Run: headless pygame with SDL's dummy video driver; simulated clock (each Clock.tick advances the game by its frame time, no real sleeping); random seed 0; keys injected as events and as key.get_pressed() state; mouse plan: one left click at the window centre at the start of phase 2, then a move to the lower-right quarter at the start of phase 3.
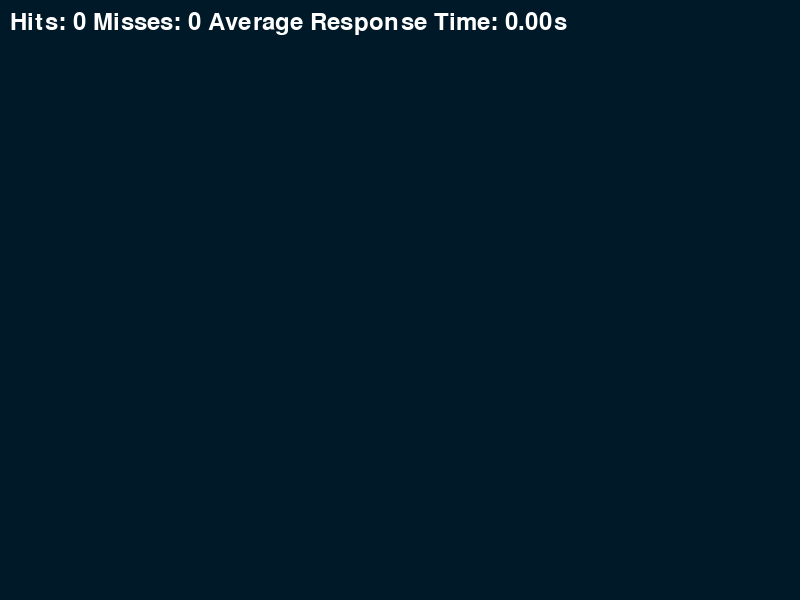
Frame 1 of 4 · flips 1–60 · no input
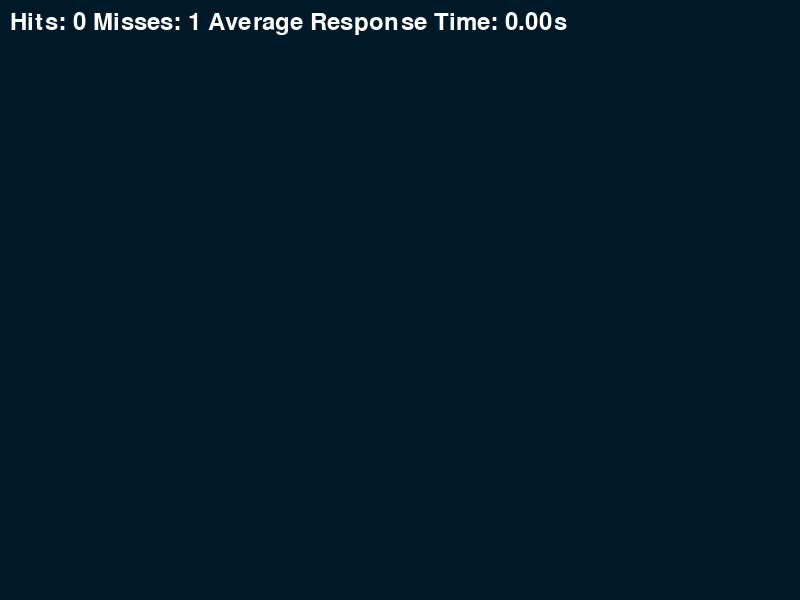
Frame 2 of 4 · flips 61–180 · clicked the window centre · tapped SPACE, RETURN · held RIGHT (→), D
Frame 3 of 4 · flips 181–300 · moved the mouse to the lower-right quarter · held DOWN (↓), S · screen unchanged from frame 2, image omitted
Frame 4 of 4 · flips 301–420 · held LEFT (←), A, UP (↑), W · screen unchanged from frame 3, image omitted

The pygame program that drew these frames:

import math
import random
import time
import pygame

pygame.init()

WIDTH, HEIGHT = 800, 600
WIN = pygame.display.set_mode((WIDTH, HEIGHT))
pygame.display.set_caption("Aim Trainer")

TARGET_INCREMENT = 400
TARGET_EVENT = pygame.USEREVENT
TARGET_PADDING = 30

BG_COLOR = (0, 25, 40)
TEXT_COLOR = (255, 255, 255)  # white color

font = pygame.font.Font(None, 36)

class Target:
    MAX_SIZE = 30
    GROWTH_RATE = 0.2
    COLOR = (255, 0, 0)  # red color
    SECOND_COLOR = (255, 255, 255)  # white color

    def __init__(self, x, y):
        self.x = x
        self.y = y
        self.size = 0
        self.grow = True
        self.create_time = time.time()

    def update(self):
        if self.size + self.GROWTH_RATE >= self.MAX_SIZE:
            self.grow = False

        if self.grow:
            self.size += self.GROWTH_RATE
        else:
            self.size -= self.GROWTH_RATE
            if self.size < 0:
                self.size = 0

    def draw(self, win):
        pygame.draw.circle(win, self.COLOR, (self.x, self.y), self.size)
        pygame.draw.circle(win, self.SECOND_COLOR, (self.x, self.y), self.size * 0.8)
        pygame.draw.circle(win, self.COLOR, (self.x, self.y), self.size * 0.6)
        pygame.draw.circle(win, self.SECOND_COLOR, (self.x, self.y), self.size * 0.4)

    def check_point(self, x, y):
        return math.sqrt((x - self.x) ** 2 + (y - self.y) ** 2) <= self.size

def draw(win, targets, hits, misses, avg_response_time):
    win.fill(BG_COLOR)

    for target in targets:
        target.draw(win)

    stats_text = f'Hits: {hits} Misses: {misses} Average Response Time: {avg_response_time:.2f}s'
    text_surface = font.render(stats_text, True, TEXT_COLOR)
    win.blit(text_surface, (10, 10))

    pygame.display.update()

def main():
    run = True
    hits = 0
    misses = 0
    total_response_time = 0
    targets = []
    clock = pygame.time.Clock()

    pygame.time.set_timer(TARGET_EVENT, TARGET_INCREMENT)

    while run:
        clock.tick(60)
        avg_response_time = total_response_time / hits if hits else 0

        for event in pygame.event.get():
            if event.type == pygame.QUIT:
                run = False
                break

            if event.type == TARGET_EVENT:
                x = random.randint(TARGET_PADDING, WIDTH - TARGET_PADDING)
                y = random.randint(TARGET_PADDING, HEIGHT - TARGET_PADDING)
                target = Target(x, y)
                targets.append(target)

            if event.type == pygame.MOUSEBUTTONDOWN:
                x, y = pygame.mouse.get_pos()
                hit = False
                for target in targets[:]:
                    if target.check_point(x, y):
                        hit_time = time.time() - target.create_time
                        total_response_time += hit_time
                        targets.remove(target)
                        hits += 1
                        hit = True
                        break

                if not hit:
                    misses += 1

        for target in targets:
            target.update()
            if target.size == 0:  # remove target if it has disappeared
                targets.remove(target)

        draw(WIN, targets, hits, misses, avg_response_time)

    pygame.quit()

if __name__ == "__main__":
    main()
